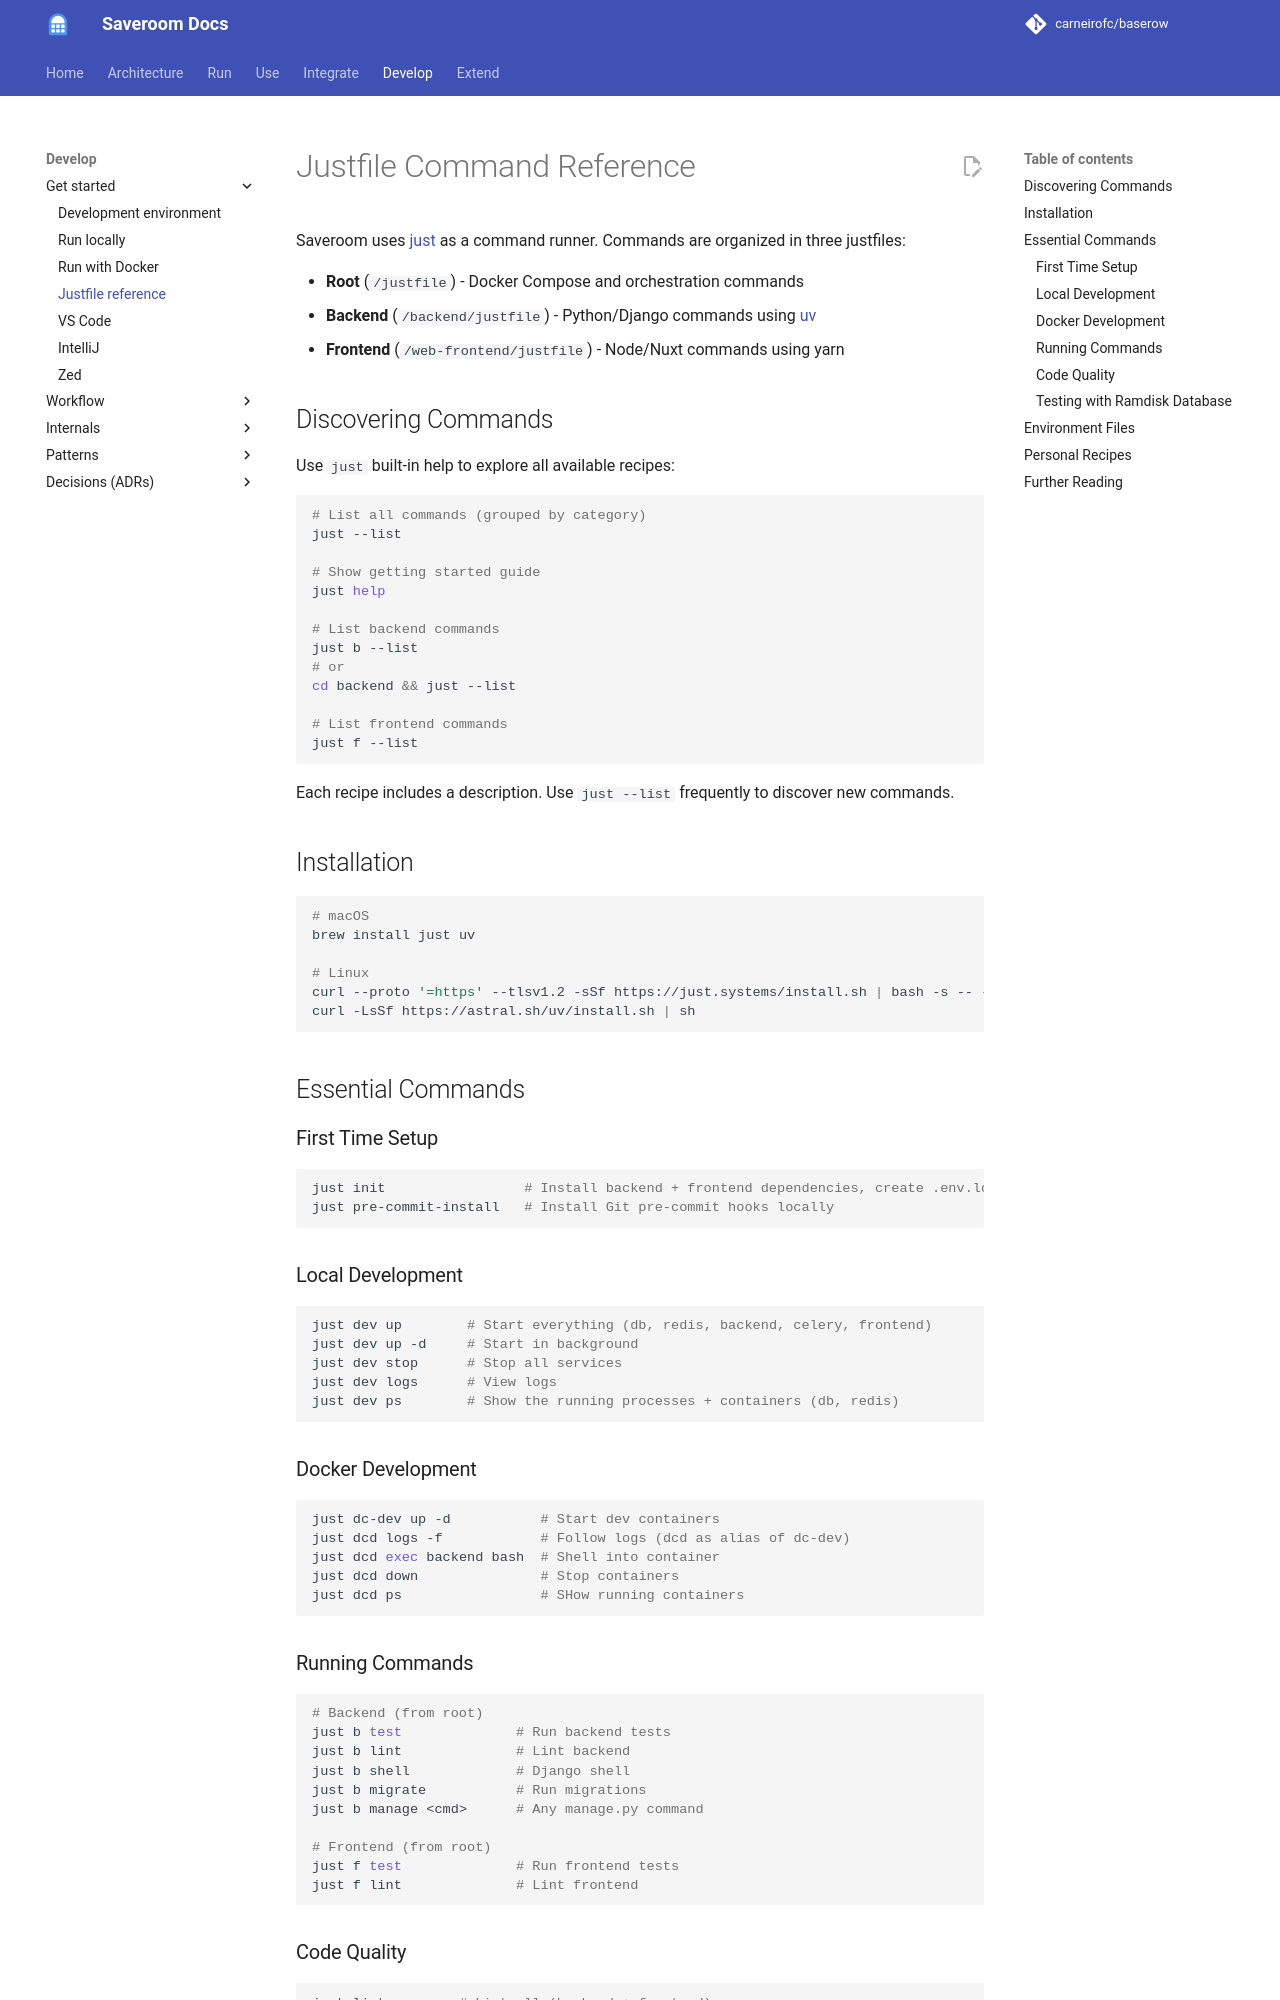

repository: carneirofc/baserow · page: development/justfile/index.html · generator: mkdocs

# Justfile Command Reference

Saveroom uses [just](https://github.com/casey/just) as a command runner. Commands are organized in three justfiles:

- **Root** (`/justfile`) - Docker Compose and orchestration commands
- **Backend** (`/backend/justfile`) - Python/Django commands using [uv](https://github.com/astral-sh/uv)
- **Frontend** (`/web-frontend/justfile`) - Node/Nuxt commands using yarn

## Discovering Commands

Use `just` built-in help to explore all available recipes:

```bash
# List all commands (grouped by category)
just --list

# Show getting started guide
just help

# List backend commands
just b --list
# or
cd backend && just --list

# List frontend commands
just f --list
```

Each recipe includes a description. Use `just --list` frequently to discover new commands.

## Installation

```bash
# macOS
brew install just uv

# Linux
curl --proto '=https' --tlsv1.2 -sSf https://just.systems/install.sh | bash -s -- --to ~/.local/bin
curl -LsSf https://astral.sh/uv/install.sh | sh
```

## Essential Commands

### First Time Setup

```bash
just init                 # Install backend + frontend dependencies, create .env.local
just pre-commit-install   # Install Git pre-commit hooks locally
```

### Local Development

```bash
just dev up        # Start everything (db, redis, backend, celery, frontend)
just dev up -d     # Start in background
just dev stop      # Stop all services
just dev logs      # View logs
just dev ps        # Show the running processes + containers (db, redis)
```

### Docker Development

```bash
just dc-dev up -d           # Start dev containers
just dcd logs -f            # Follow logs (dcd as alias of dc-dev)
just dcd exec backend bash  # Shell into container
just dcd down               # Stop containers
just dcd ps                 # SHow running containers
```

### Running Commands

```bash
# Backend (from root)
just b test              # Run backend tests
just b lint              # Lint backend
just b shell             # Django shell
just b migrate           # Run migrations
just b manage <cmd>      # Any manage.py command

# Frontend (from root)
just f test              # Run frontend tests
just f lint              # Lint frontend
```
